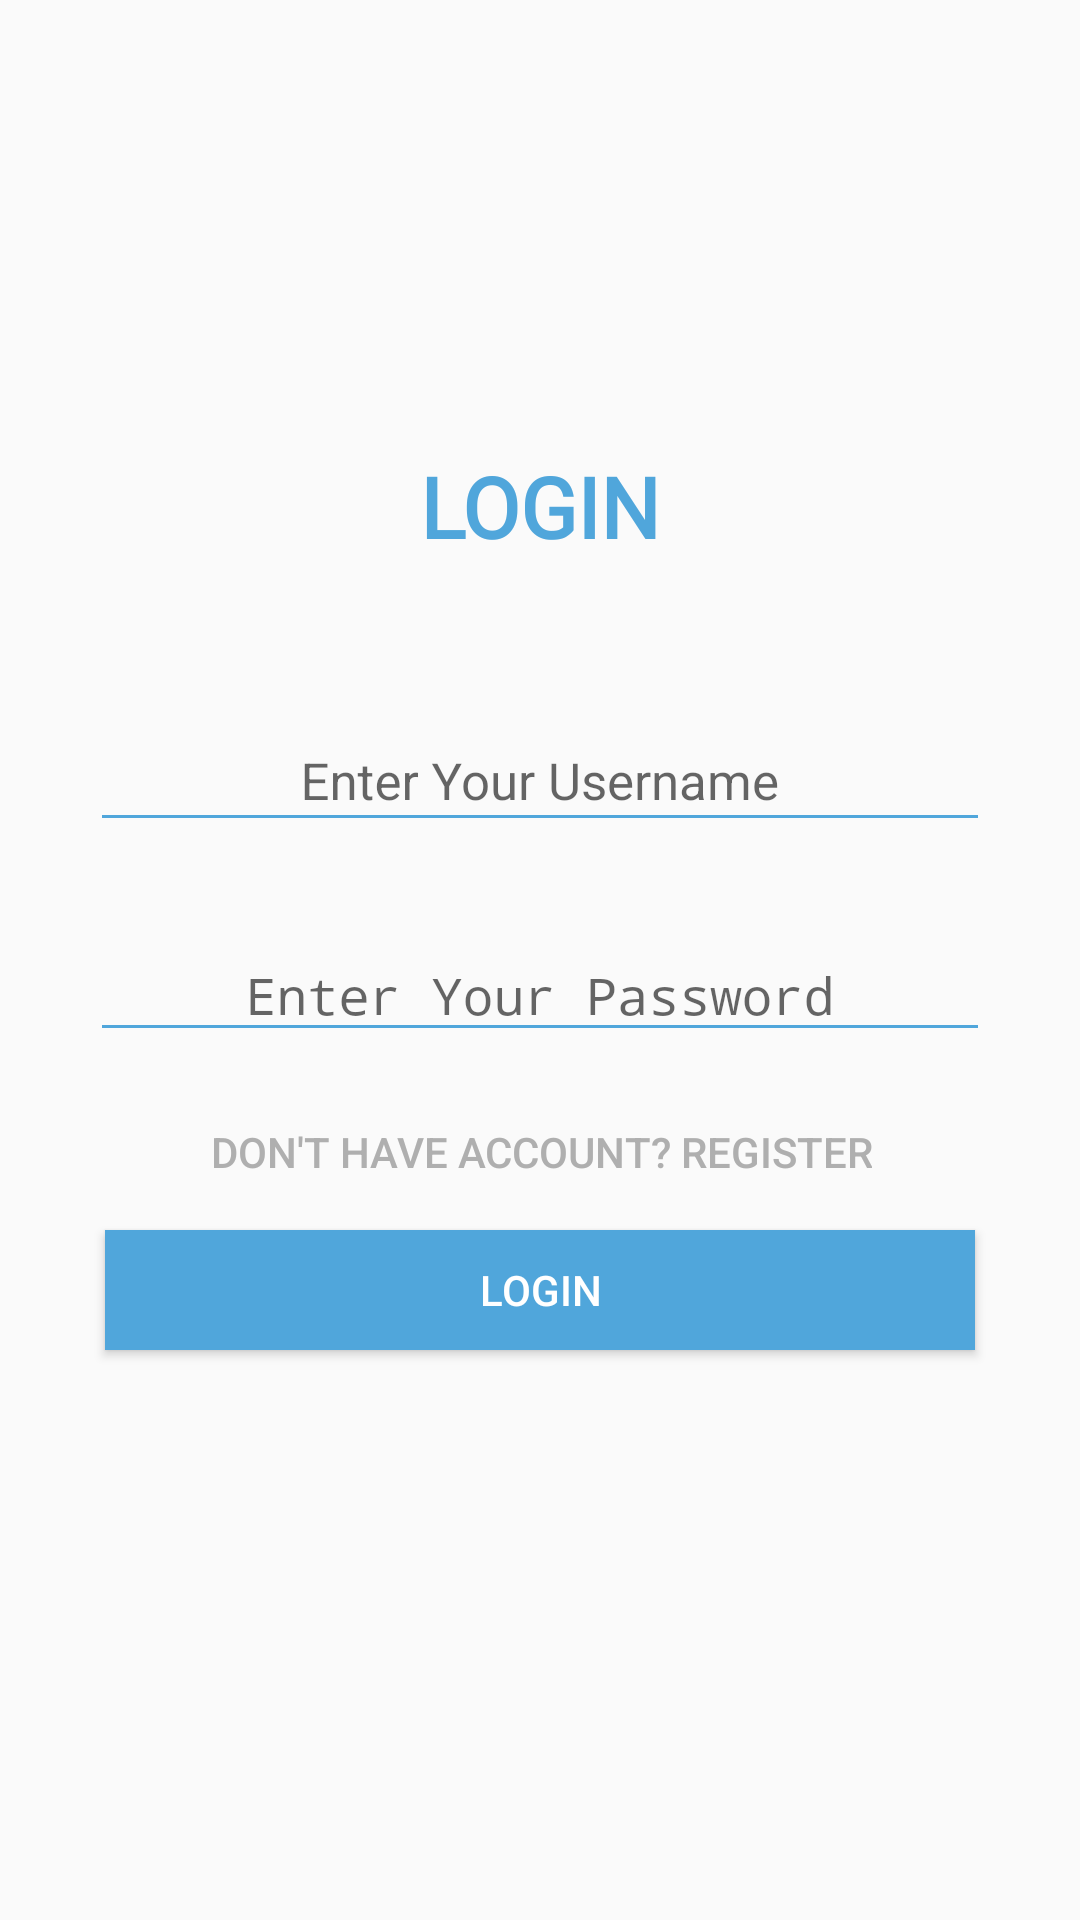

Write the Android layout XML for this screen, with the resource values it uses.
<!-- AndroidManifest.xml: application theme AppTheme -->
<!-- res/layout/activity_login.xml -->
<?xml version="1.0" encoding="utf-8"?>
<RelativeLayout
    xmlns:android="http://schemas.android.com/apk/res/android"
    xmlns:tools="http://schemas.android.com/tools"
    android:layout_width="match_parent"
    android:layout_height="match_parent"
    android:orientation="horizontal">

    <TextView
        android:layout_width="match_parent"
        android:layout_height="wrap_content"
        android:layout_marginTop="150dp"
        android:text="LOGIN"
        android:textSize="28dp"
        android:gravity="center"
        android:textColor="@color/colorAccent"
        android:textStyle="bold"
        android:fontFamily="@font/actor"/>

    <android.support.design.widget.TextInputLayout
        android:layout_width="match_parent"
        android:layout_height="wrap_content"
        android:layout_marginTop="230dp">

        <EditText
            android:id="@+id/usernameLogin"
            android:layout_width="fill_parent"
            android:layout_height="wrap_content"
            android:ems="10"
            android:inputType="text"
            android:textSize="17dp"
            android:hint="Enter Your Username"
            android:backgroundTint="@color/colorAccent"
            android:layout_marginLeft="30dp"
            android:layout_marginRight="30dp"
            android:text=""
            android:gravity="center_horizontal"/>
    </android.support.design.widget.TextInputLayout>

    <android.support.design.widget.TextInputLayout
        android:layout_width="match_parent"
        android:layout_height="wrap_content"
        android:layout_marginTop="300dp">

        <EditText
            android:id="@+id/passwordLogin"
            android:layout_width="fill_parent"
            android:layout_height="wrap_content"
            android:ems="10"
            android:textSize="17dp"
            android:backgroundTint="@color/colorAccent"
            android:textColor="@color/colorAccent"
            android:layout_marginLeft="30dp"
            android:layout_marginRight="30dp"
            android:inputType="textPassword"
            android:layout_below="@+id/usernameLogin"
            android:hint="Enter Your Password"
            android:textColorHint="@color/colorAccent"
            android:layout_marginTop="10dp"
            android:gravity="center"
            android:text="" />
    </android.support.design.widget.TextInputLayout>

    <Button
        android:id="@+id/text2"
        android:layout_marginTop="360dp"
        android:layout_width="wrap_content"
        android:layout_height="wrap_content"
        android:gravity="center"
        android:textColor="@color/colorGray"
        android:background="@android:color/transparent"
        android:layout_marginLeft="70dp"
        android:text="Don't have account? Register"/>


    <Button
        android:id="@+id/button_login"
        android:layout_width="290dp"
        android:layout_height="40dp"
        android:layout_marginTop="410dp"
        android:layout_centerHorizontal="true"
        android:background="@color/colorAccent"
        android:gravity="center"
        android:onClick="showProgress"
        android:text="Login"
        android:textColor="@color/colorWhite"
        tools:layout_editor_absoluteX="46dp"
        tools:layout_editor_absoluteY="124dp" />
</RelativeLayout>
<!-- resources referenced by this layout -->
<resources>
  <color name="colorAccent">#50A6DB</color>
  <color name="colorGray">#AFAFAF</color>
  <color name="colorWhite">#FFFFFF</color>
  <style name="AppTheme" parent="Theme.AppCompat.Light.DarkActionBar">
          
          <item name="colorPrimary">@color/colorToolbar</item>
          <item name="colorPrimaryDark">@color/colorSidebar</item>
          <item name="colorAccent">@color/colorAccent</item>
          <item name="android:statusBarColor">@color/colorStatusBar</item>
      </style>
  <color name="colorToolbar">#50A6DB</color>
  <color name="colorSidebar">#FFFFFF</color>
  <color name="colorStatusBar">#4895C5</color>
</resources>
